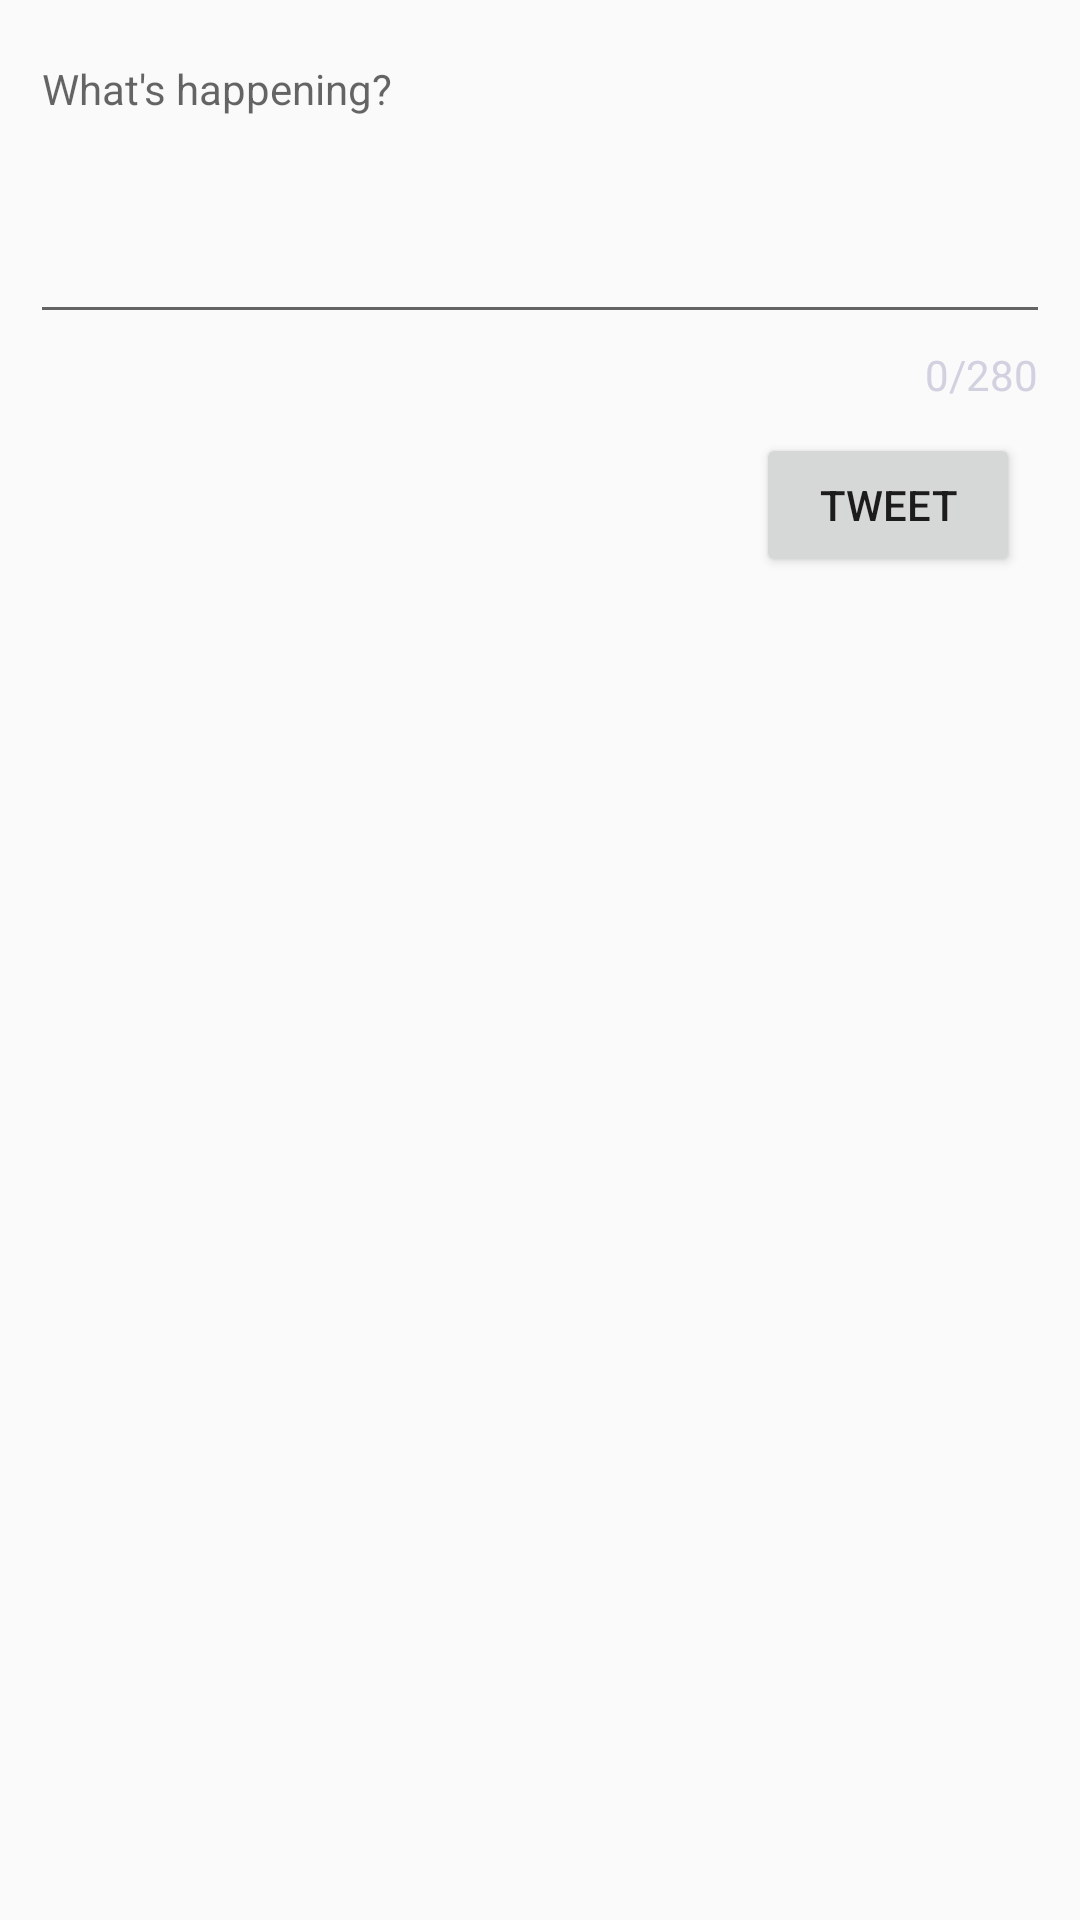

The Android layout XML behind this screen, and the referenced resources:
<!-- AndroidManifest.xml: application theme AppTheme -->
<!-- res/layout/fragment_compose_tweet.xml -->
<?xml version="1.0" encoding="utf-8"?>
<RelativeLayout

    xmlns:android="http://schemas.android.com/apk/res/android"
    xmlns:app="http://schemas.android.com/apk/res-auto"
    xmlns:tools="http://schemas.android.com/tools"
    android:id="@+id/compose_tweet_fragment"
    android:layout_width="match_parent"
    android:layout_height="wrap_content"
    android:padding="10dp"
    tools:context=".fragments.TweetFragment">

    <com.google.android.material.textfield.TextInputLayout

        android:id="@+id/tweet"
        android:layout_width="match_parent"
        android:layout_height="wrap_content"
        android:layout_alignParentTop="true"
        android:layout_marginTop="0dp"
        app:counterEnabled="true"
        app:counterMaxLength="280"
        app:counterOverflowTextAppearance="@style/counterOverride"
        app:counterTextAppearance="@style/counterText"
        app:hintEnabled="false">

        <EditText
            android:id="@+id/etComposeTweet"
            style="@style/Theme.App.Base"
            android:layout_width="match_parent"
            android:layout_height="wrap_content"
            android:layout_alignParentStart="true"
            android:layout_alignParentTop="true"
            android:layout_marginStart="0dp"
            android:layout_marginTop="0dp"
            android:layout_marginEnd="0dp"
            android:ems="10"
            android:gravity="start|top"
            android:hint="@string/compose_tweet_text"
            android:inputType="textMultiLine"
            android:maxLength="280"
            android:minLines="5" />

    </com.google.android.material.textfield.TextInputLayout>

    <Button
        android:id="@+id/btnTweet"
        android:layout_width="wrap_content"
        android:layout_height="wrap_content"
        android:layout_below="@id/tweet"
        android:layout_alignParentEnd="true"
        android:layout_marginTop="10dp"
        android:layout_marginEnd="10dp"
        android:layout_marginBottom="0dp"
        android:text="@string/tweet" />

</RelativeLayout>
<!-- resources referenced by this layout -->
<resources>
  <string name="compose_tweet_text">What\'s happening?</string>
  <string name="tweet">Tweet</string>
  <style name="Theme.App.Base" parent="Theme.AppCompat.Light.DarkActionBar">
          <item name="colorControlNormal">#d32f2f</item>
          <item name="colorControlActivated">#ff5722</item>
          <item name="colorControlHighlight">#f44336</item>
      </style>
  <style name="counterOverride" parent="Theme.AppCompat.Light.DarkActionBar">
  
          <item name="android:textColor">#ff0000</item>
      </style>
  <style name="counterText" parent="Theme.AppCompat.Light.DarkActionBar">
          <item name="colorControlNormal">#000000</item>
          <item name="android:textColor">#d1d1e0</item>
      </style>
  <style name="AppTheme" parent="AppBaseTheme">
          
      </style>
  <style name="AppBaseTheme" parent="Theme.AppCompat.Light.NoActionBar">
          
  
  
  
  
      </style>
</resources>
